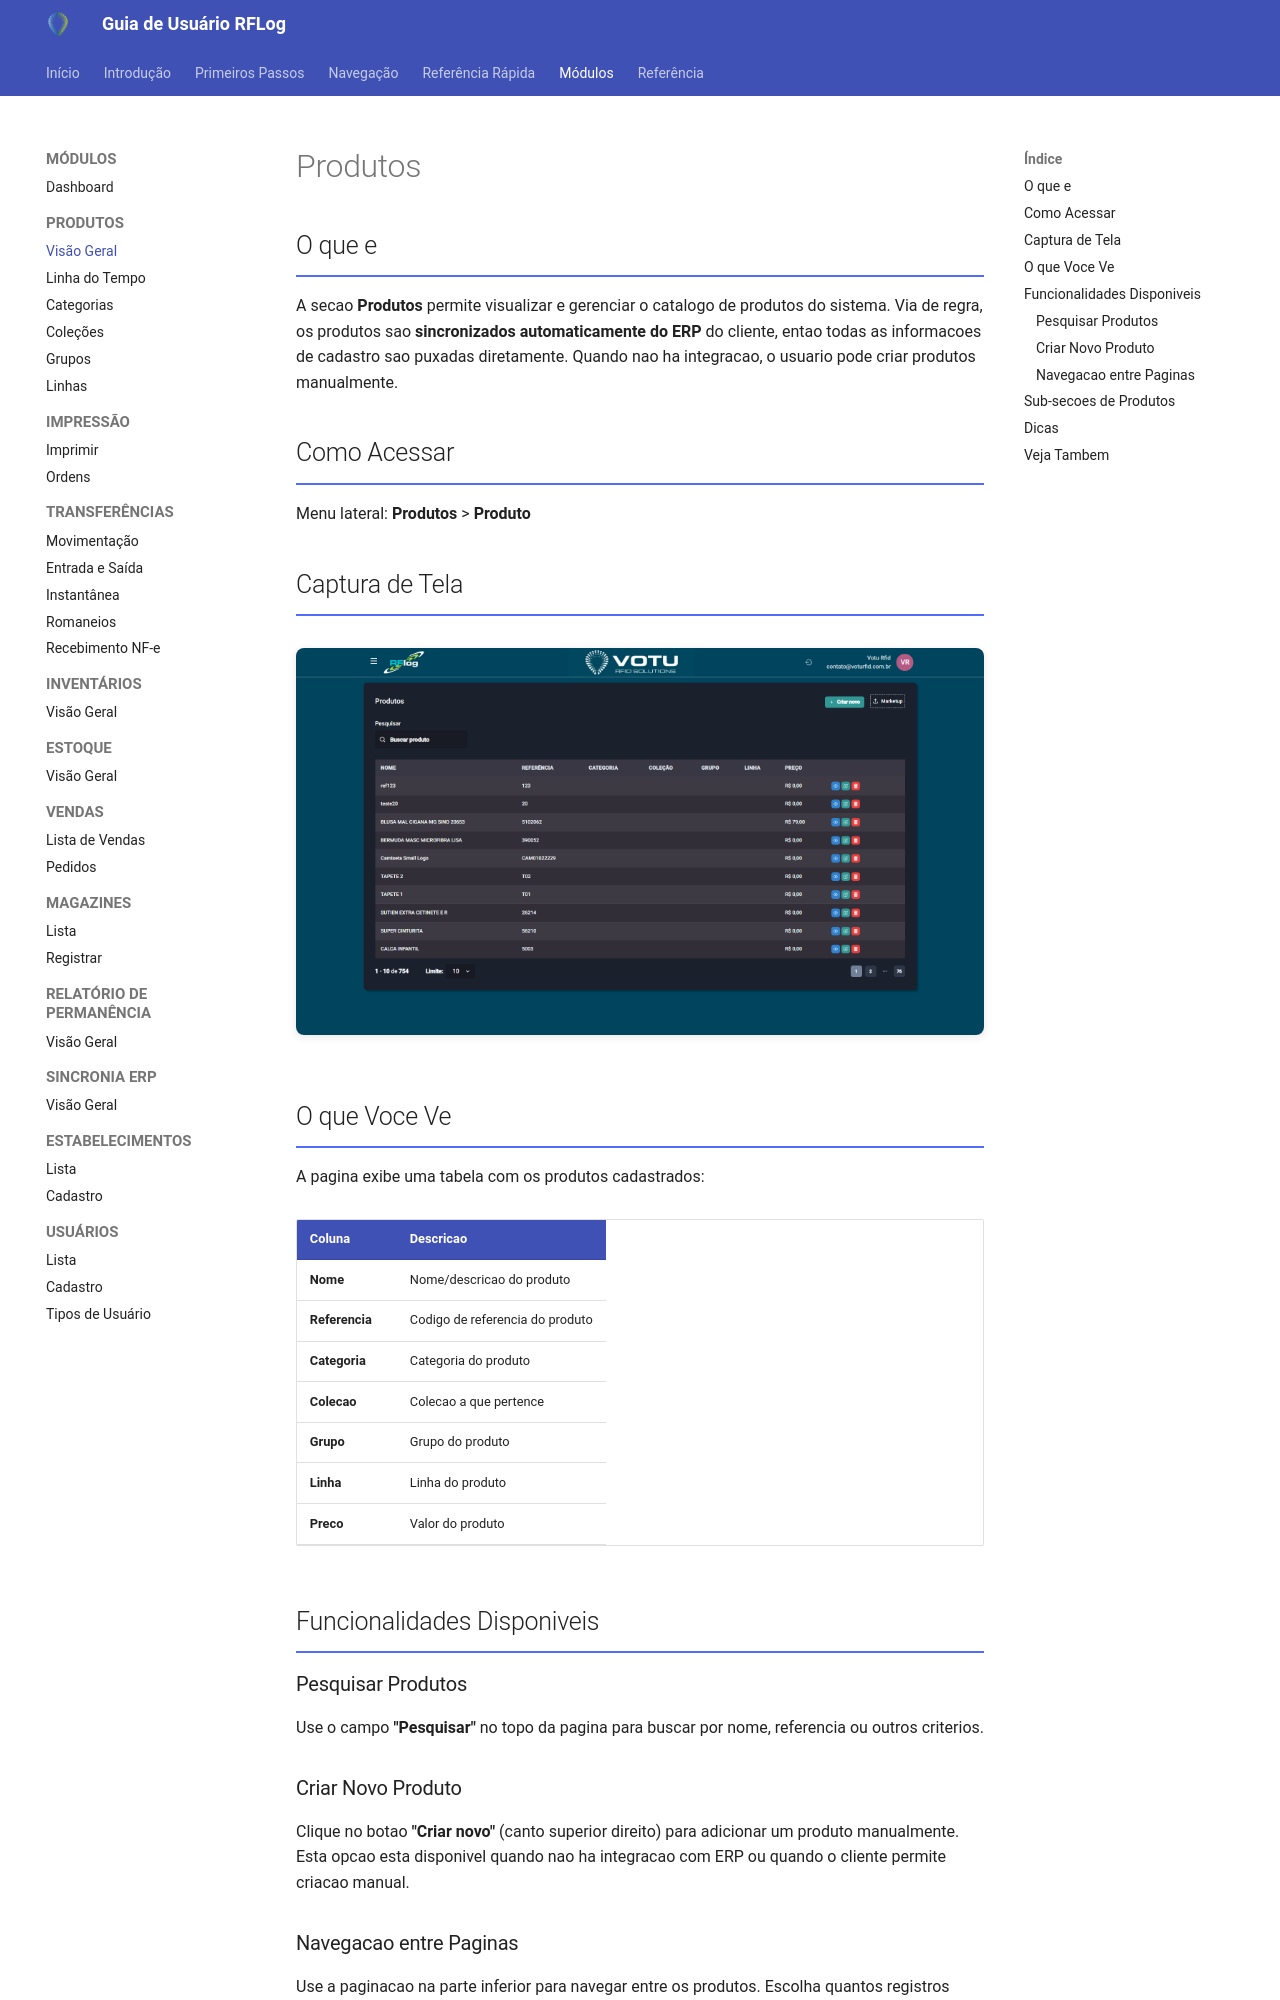

repository: rodrigoomartins/guia_rflog · page: 03_Modulos/Produtos/index.html · generator: mkdocs

---
tags: [rflog, modulo, produtos]
data: 2026-04-15
---

# Produtos

## O que e

A secao **Produtos** permite visualizar e gerenciar o catalogo de produtos do sistema. Via de regra, os produtos sao **sincronizados automaticamente do ERP** do cliente, entao todas as informacoes de cadastro sao puxadas diretamente. Quando nao ha integracao, o usuario pode criar produtos manualmente.

## Como Acessar

Menu lateral: **Produtos** > **Produto**

## Captura de Tela

![Lista de Produtos](../assets/screenshots/03_produtos.png)

## O que Voce Ve

A pagina exibe uma tabela com os produtos cadastrados:

| Coluna | Descricao |
|---|---|
| **Nome** | Nome/descricao do produto |
| **Referencia** | Codigo de referencia do produto |
| **Categoria** | Categoria do produto |
| **Colecao** | Colecao a que pertence |
| **Grupo** | Grupo do produto |
| **Linha** | Linha do produto |
| **Preco** | Valor do produto |

## Funcionalidades Disponiveis

### Pesquisar Produtos

Use o campo **"Pesquisar"** no topo da pagina para buscar por nome, referencia ou outros criterios.

### Criar Novo Produto

Clique no botao **"Criar novo"** (canto superior direito) para adicionar um produto manualmente. Esta opcao esta disponivel quando nao ha integracao com ERP ou quando o cliente permite criacao manual.

### Navegacao entre Paginas

Use a paginacao na parte inferior para navegar entre os produtos. Escolha quantos registros exibir por pagina: 10, 50, 100 ou 200.
